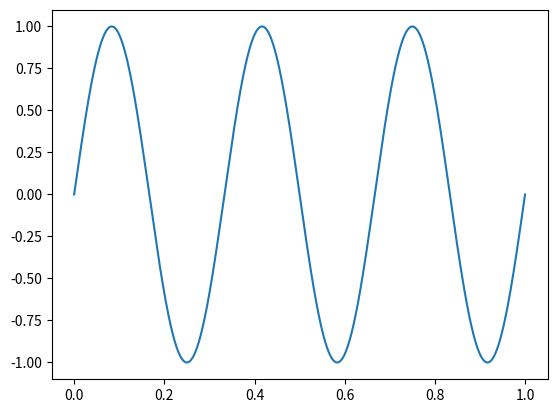
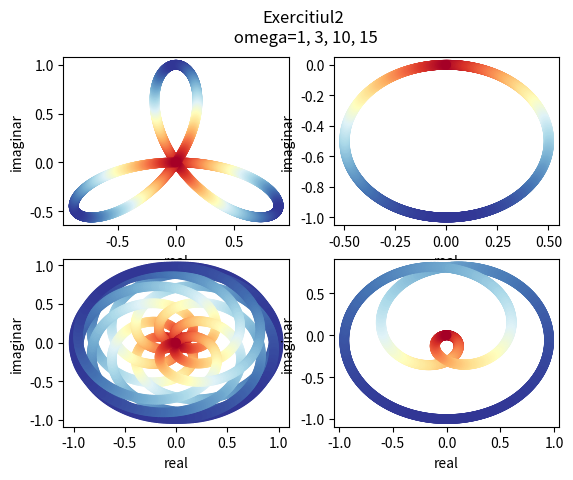

The script that saved these images, in order:
import math
import numpy as np
import matplotlib.pyplot as plt

def sinusoidalSignal(time):
    return np.sin(time * 3 * np.pi * 2)

count = 2500
samples = np.linspace(0, 1, count)
values = sinusoidalSignal(samples)

omega = [1, 3, 10, 15]
imaginary1 = [values[j] * math.e**(-2 * np.pi * 1j * omega[0] * j / count) for j in range(count)]
imaginary2 = [values[j] * math.e**(-2 * np.pi * 1j * omega[1] * j / count) for j in range(count)]
imaginary3 = [values[j] * math.e**(-2 * np.pi * 1j * omega[2] * j / count) for j in range(count)]
imaginary4 = [values[j] * math.e**(-2 * np.pi * 1j * omega[3] * j / count) for j in range(count)]

imaginary1 = np.array(imaginary1)
imaginary2 = np.array(imaginary2)
imaginary3 = np.array(imaginary3)
imaginary4 = np.array(imaginary4)

plt.plot(samples, values)
plt.savefig('Ex2_semnal.pdf', format='pdf')
plt.savefig('Ex2_semnal.png', format='png')


fig, axs = plt.subplots(2, 2)
fig.suptitle('Exercitiul2\n omega=1, 3, 10, 15') 
axs[0,0].scatter(imaginary1.real, imaginary1.imag, c=abs(imaginary1), cmap='RdYlBu')
axs[0,1].scatter(imaginary2.real, imaginary2.imag, c=abs(imaginary2), cmap='RdYlBu')
axs[1,0].scatter(imaginary3.real, imaginary3.imag, c=abs(imaginary3), cmap='RdYlBu')
axs[1,1].scatter(imaginary4.real, imaginary4.imag, c=abs(imaginary4), cmap='RdYlBu')

for ax in axs.flat:
    ax.set_xlabel('real')
    ax.set_ylabel('imaginar')

plt.savefig('Ex2_plan_complex.pdf', format='pdf')
plt.savefig('Ex2_plan_complex.png', format='png')
plt.show()